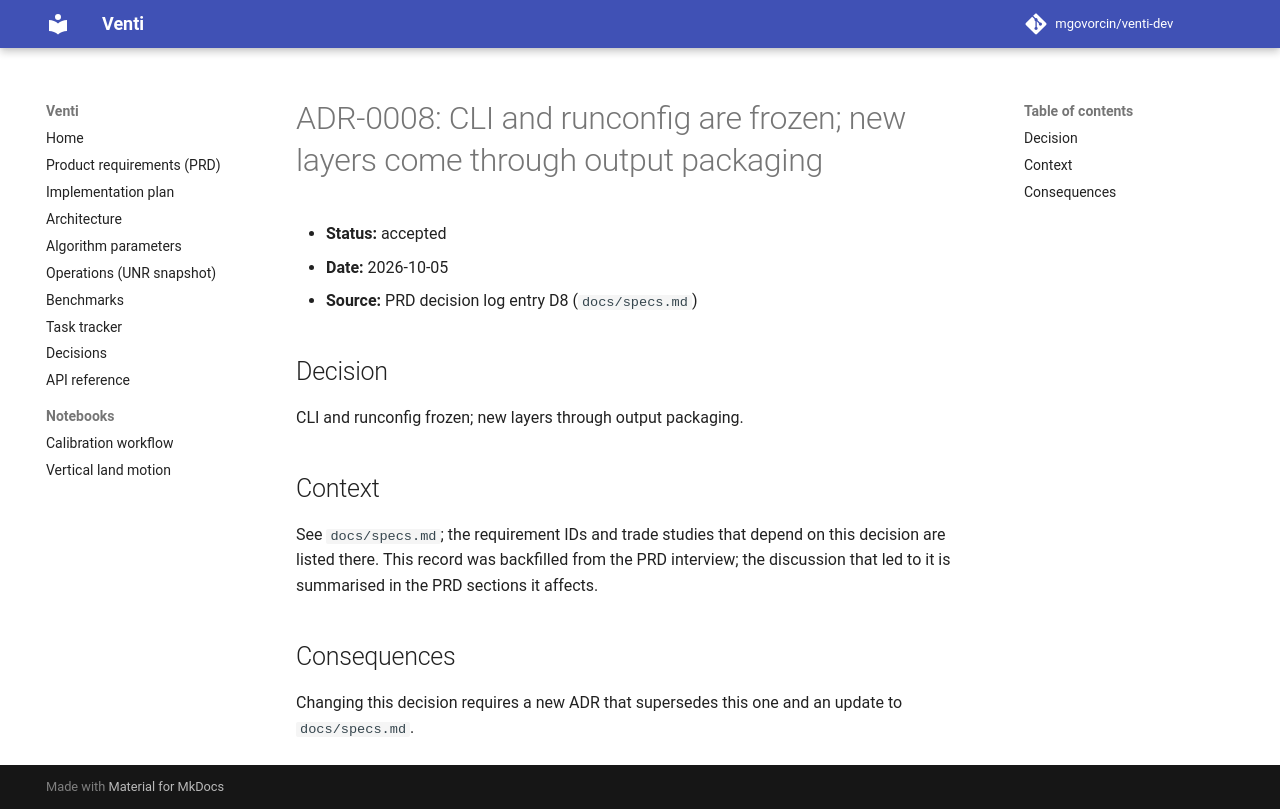

repository: opera-adt/Venti · page: decisions/0008-cli-and-runconfig-are-frozen-new/index.html · generator: mkdocs

# ADR-0008: CLI and runconfig are frozen; new layers come through output packaging

- **Status:** accepted
- **Date:** 2026-10-05
- **Source:** PRD decision log entry D8 (`docs/specs.md`)

## Decision

CLI and runconfig frozen; new layers through output packaging.

## Context

See `docs/specs.md`; the requirement IDs and trade studies that depend on this
decision are listed there. This record was backfilled from the PRD interview;
the discussion that led to it is summarised in the PRD sections it affects.

## Consequences

Changing this decision requires a new ADR that supersedes this one and an
update to `docs/specs.md`.
